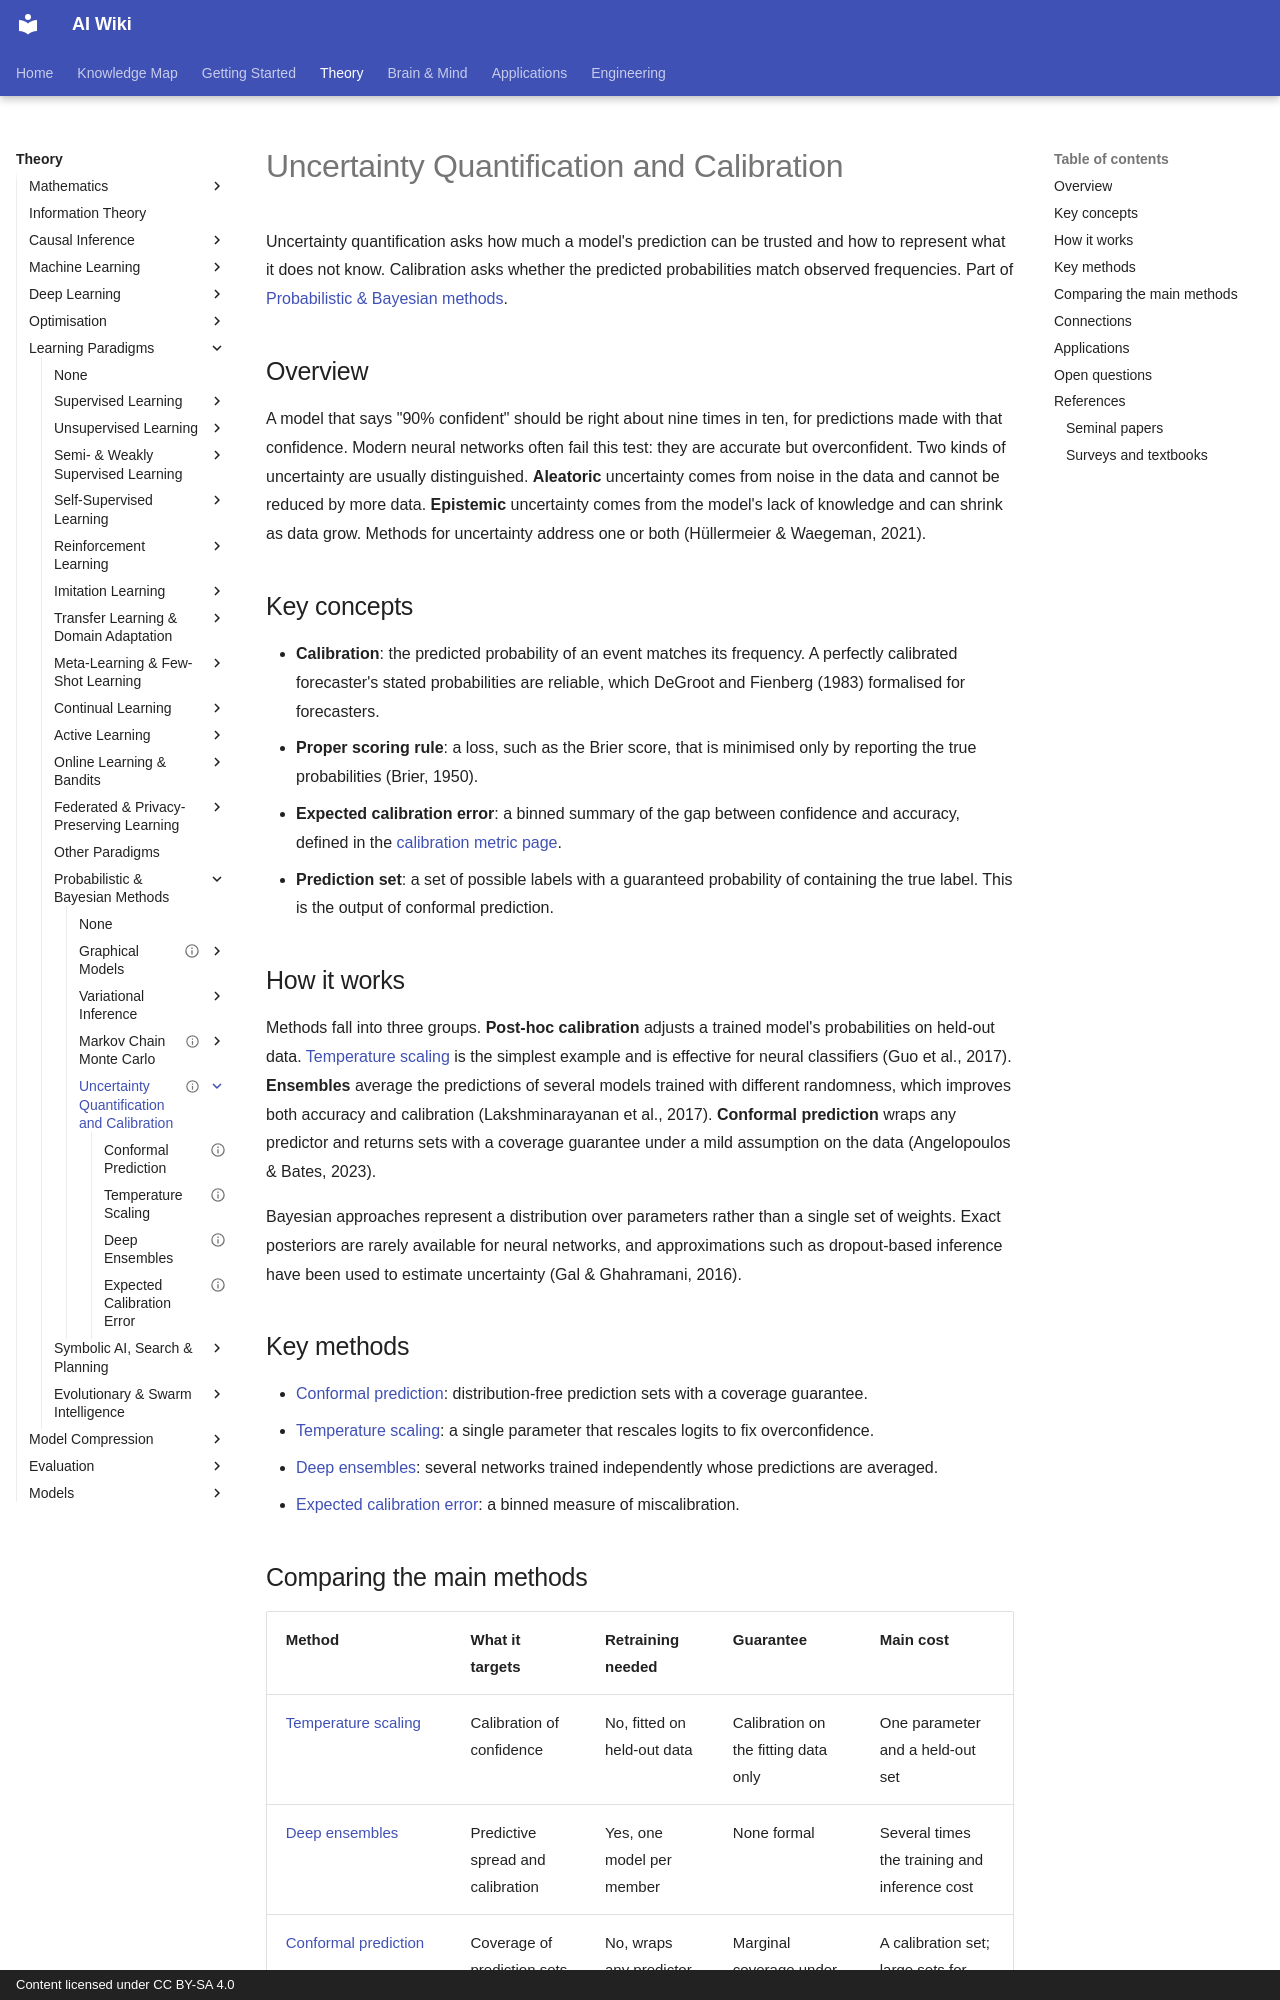

repository: zi-yue-1129/ai-wiki · page: theory/paradigms/probabilistic/uncertainty-calibration/index.html · generator: mkdocs · copyright: Content licensed under CC BY-SA 4.0

---
status: complete
last_reviewed: 2026-11-04
related:
  - theory/paradigms/probabilistic
  - theory/paradigms/probabilistic/variational-inference
  - theory/math/probability-statistics
tags:
  - uncertainty quantification
  - calibration
  - predictive uncertainty
aliases:
  - 不確定性量化
  - 校準
  - Uncertainty quantification
  - Calibration
  - Predictive uncertainty
---

# Uncertainty Quantification and Calibration

Uncertainty quantification asks how much a model's prediction can be trusted and how to represent what it does not know. Calibration asks whether the predicted probabilities match observed frequencies. Part of [Probabilistic & Bayesian methods](../index.md).

## Overview

A model that says "90% confident" should be right about nine times in ten, for predictions made with that confidence. Modern neural networks often fail this test: they are accurate but overconfident. Two kinds of uncertainty are usually distinguished. **Aleatoric** uncertainty comes from noise in the data and cannot be reduced by more data. **Epistemic** uncertainty comes from the model's lack of knowledge and can shrink as data grow. Methods for uncertainty address one or both (Hüllermeier & Waegeman, 2021).

## Key concepts

- **Calibration**: the predicted probability of an event matches its frequency. A perfectly calibrated forecaster's stated probabilities are reliable, which DeGroot and Fienberg (1983) formalised for forecasters.
- **Proper scoring rule**: a loss, such as the Brier score, that is minimised only by reporting the true probabilities (Brier, 1950).
- **Expected calibration error**: a binned summary of the gap between confidence and accuracy, defined in the [calibration metric page](expected-calibration-error.md).
- **Prediction set**: a set of possible labels with a guaranteed probability of containing the true label. This is the output of conformal prediction.

## How it works

Methods fall into three groups. **Post-hoc calibration** adjusts a trained model's probabilities on held-out data. [Temperature scaling](temperature-scaling.md) is the simplest example and is effective for neural classifiers (Guo et al., 2017). **Ensembles** average the predictions of several models trained with different randomness, which improves both accuracy and calibration (Lakshminarayanan et al., 2017). **Conformal prediction** wraps any predictor and returns sets with a coverage guarantee under a mild assumption on the data (Angelopoulos & Bates, 2023).

Bayesian approaches represent a distribution over parameters rather than a single set of weights. Exact posteriors are rarely available for neural networks, and approximations such as dropout-based inference have been used to estimate uncertainty (Gal & Ghahramani, 2016).

## Key methods

- [Conformal prediction](conformal-prediction.md): distribution-free prediction sets with a coverage guarantee.
- [Temperature scaling](temperature-scaling.md): a single parameter that rescales logits to fix overconfidence.
- [Deep ensembles](deep-ensembles.md): several networks trained independently whose predictions are averaged.
- [Expected calibration error](expected-calibration-error.md): a binned measure of miscalibration.
